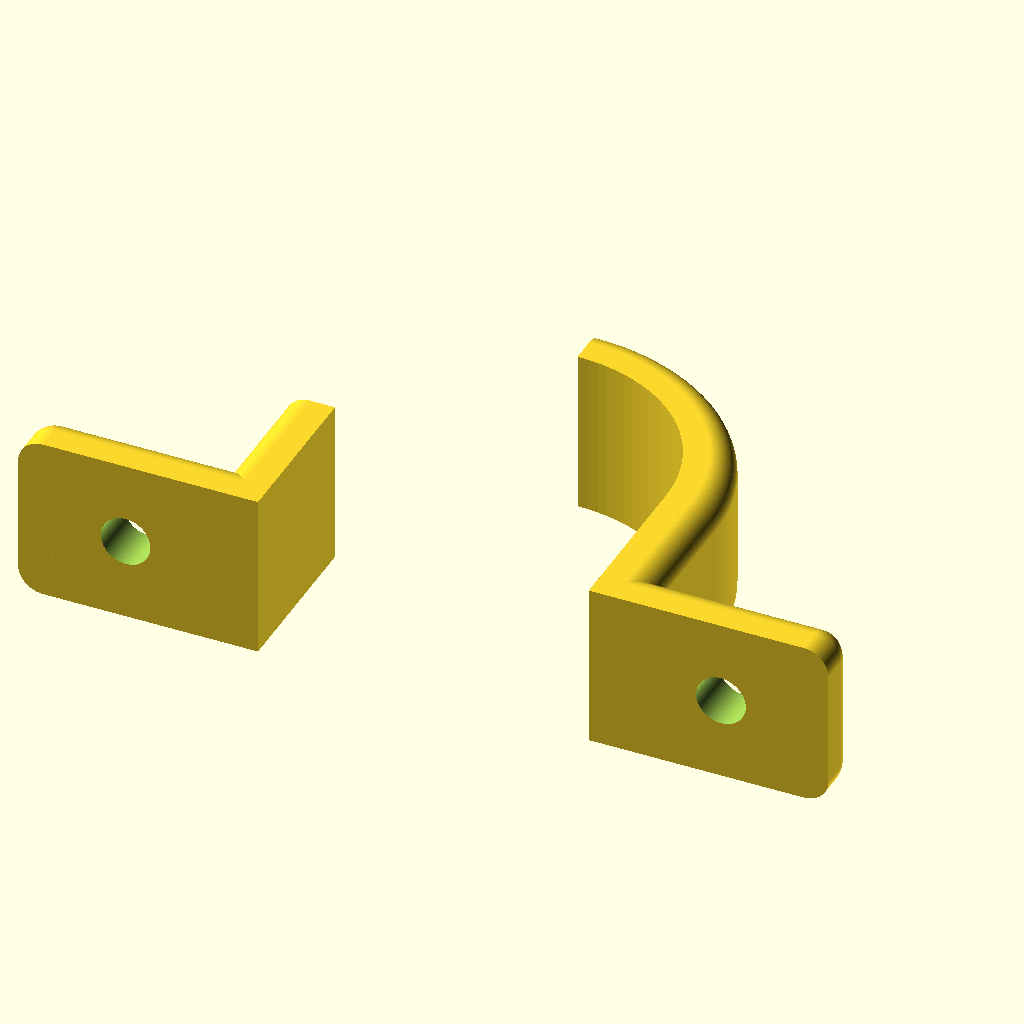
Cell 1 — every parameter at its default value.
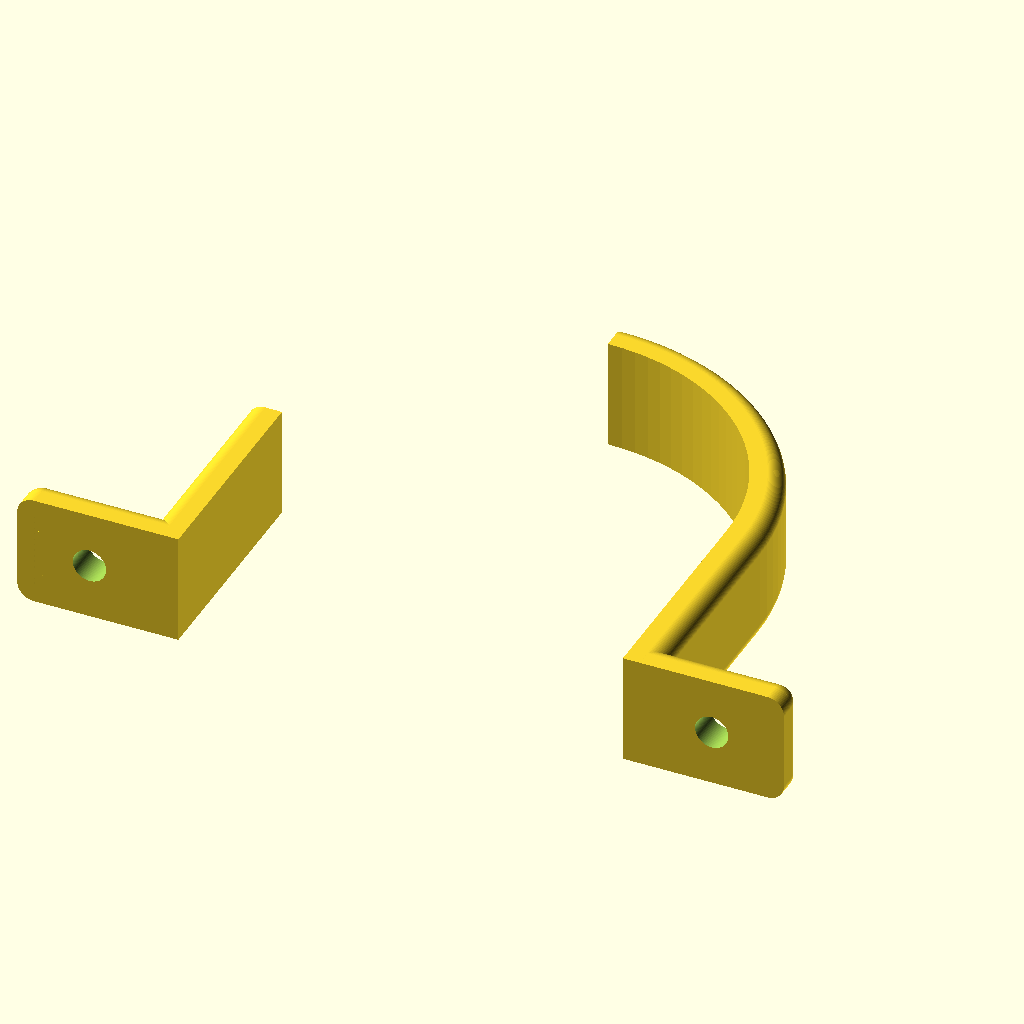
Cell 2: the same model with diameter = 40.
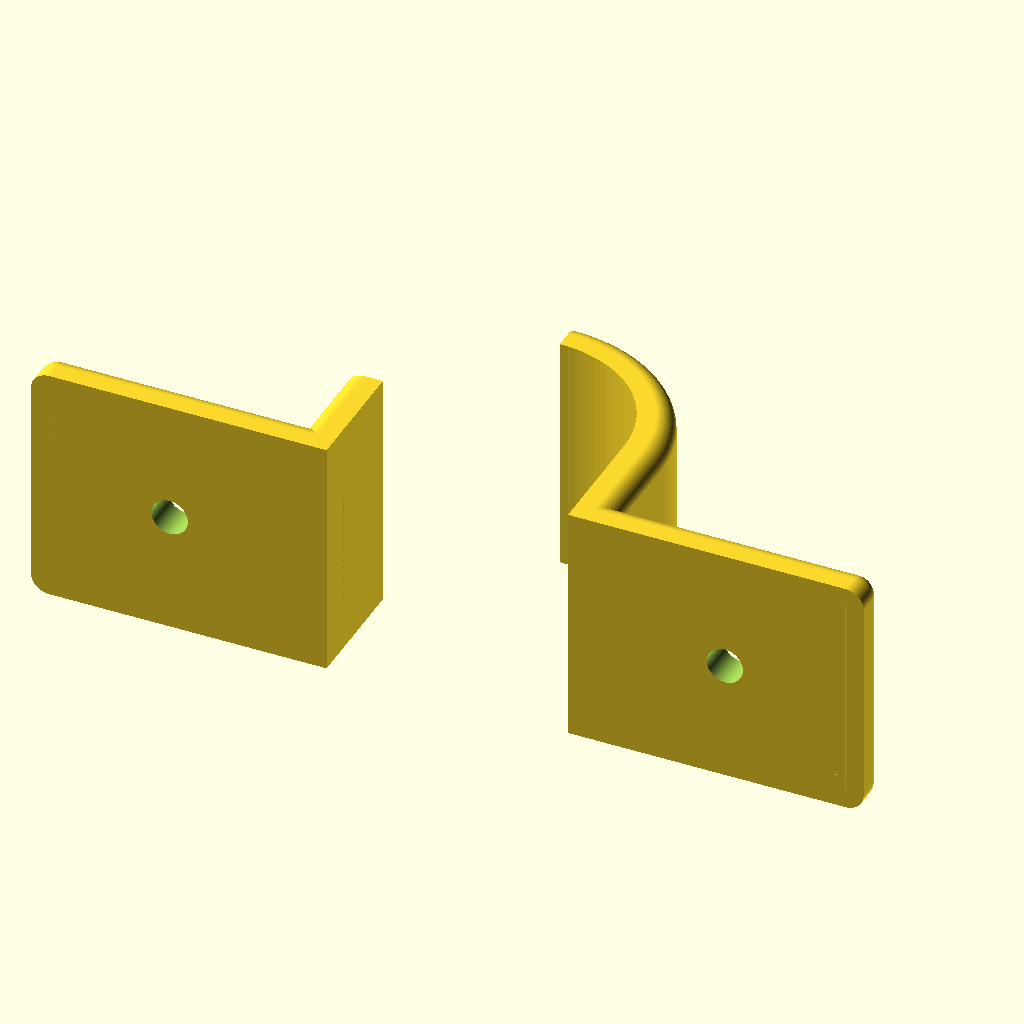
Cell 3: the same model with width = 20.
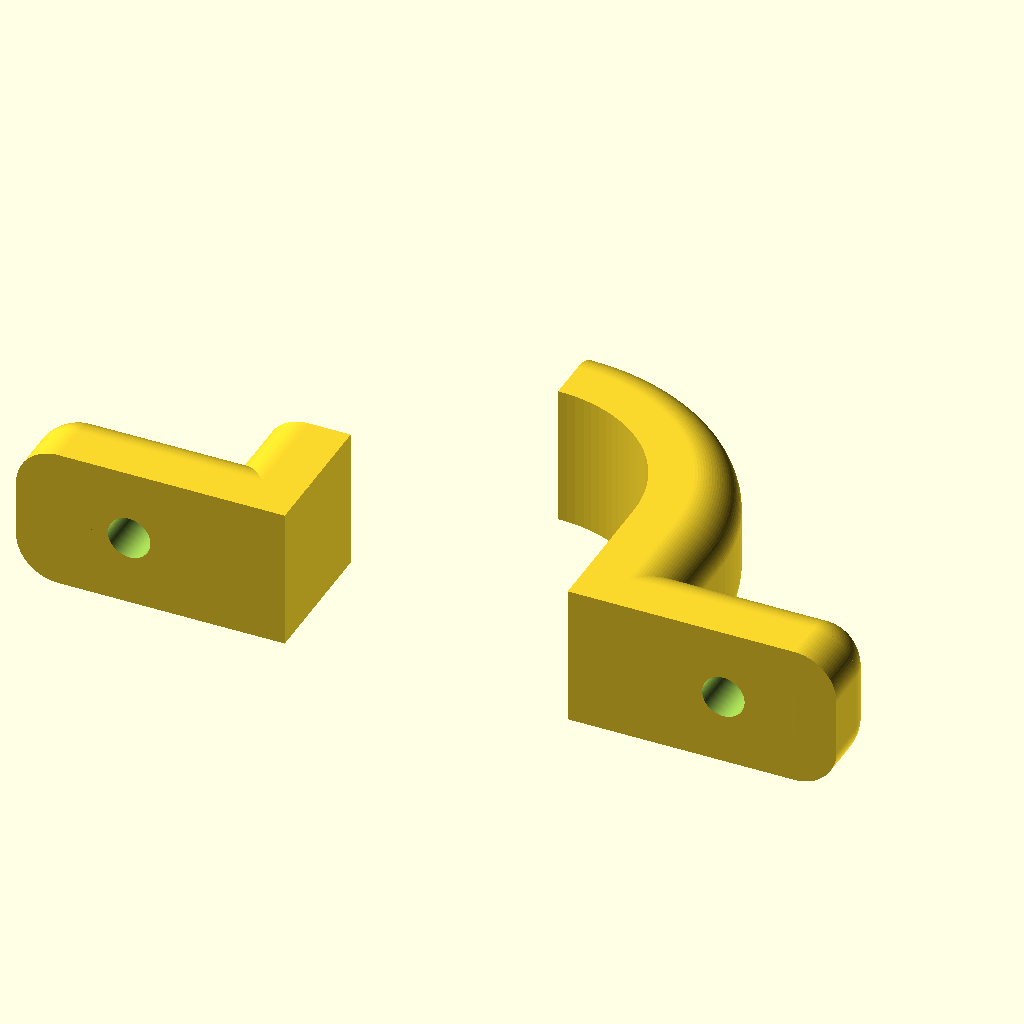
Cell 4: thickness = 6 (everything else at default).
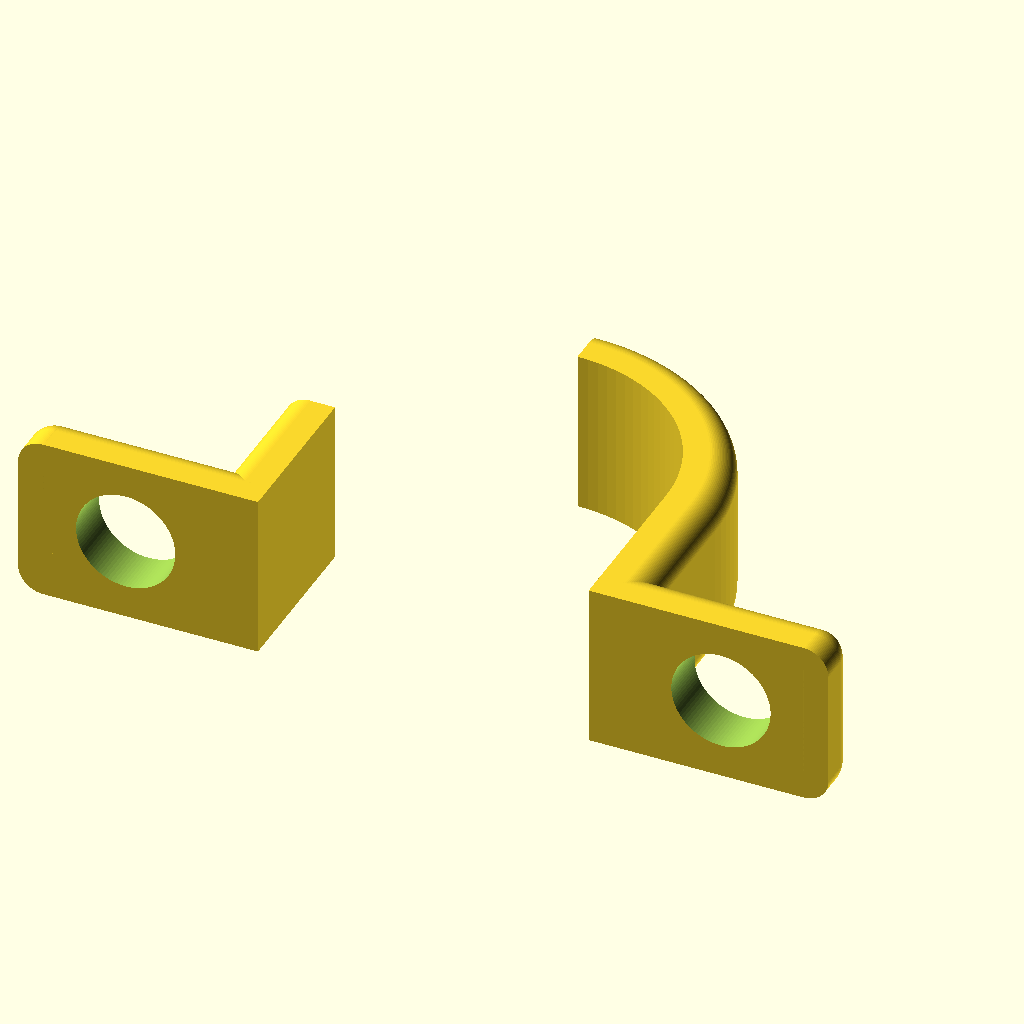
Cell 5 — hole_diameter set to 6, the other parameters unchanged.
The same orthographic view direction (rotation 55°, 0°, 25°; colour scheme Cornfield) for every cell, with the view re-fitted per cell, so scale and position can differ between cells.
OpenSCAD source file inputs/thingiverse/files/thing-2913697/files/Pipeclip.scad:
////////////////////////////////////////////////////////
// Created by Paul Tibble - 11/5/18                   //
// https://www.thingiverse.com/Paul_Tibble/about      //
// Please consider tipping, if you find this useful.  //
////////////////////////////////////////////////////////

$fn = 100*1;

// - Pipe/Cable Diameter
diameter = 20;
// - Make this greater than Hole Diameter
width = 10;
//
thickness = 3;
// - Make this less than Width
hole_diameter = 3;
//Holes - 0 = not counter sunk, 1 = counter sunk
counter_sunk = 0; //[0,1]



//do not change these
fillet_radius = thickness/2;
tab_length = width+thickness;
radius = diameter/2;

module create_profile() {
    translate([radius+thickness-(fillet_radius/2),0,0])square([fillet_radius,width-(2*fillet_radius)],true);
    translate([radius+(thickness-fillet_radius),((width/2)-fillet_radius),0])circle(fillet_radius);
    translate([radius+(thickness-fillet_radius),-((width/2)-fillet_radius),0])circle(fillet_radius);
    translate([radius+((thickness-fillet_radius)/2),0,0])square([thickness-fillet_radius,width],true);
}

module create_tab() {
    union(){
        translate([diameter/2,-diameter,0]) rotate (a=[90,0,90]) linear_extrude(height = tab_length,center = false,convexity = 10,twist = 0) create_profile();
        
        translate([radius+tab_length,(thickness-fillet_radius)-radius,(width/2)-fillet_radius]) sphere(fillet_radius);
        translate([radius+tab_length,((thickness-fillet_radius)/2)-radius,(width/2)-fillet_radius]) rotate([90,0,0]) cylinder(h=thickness-fillet_radius,r=fillet_radius,center=true);
        
        translate([radius+tab_length,(thickness-fillet_radius)-radius,fillet_radius-(width/2)]) sphere(fillet_radius);
        translate([radius+tab_length,((thickness-fillet_radius)/2)-radius,fillet_radius-(width/2)]) rotate([90,0,0]) cylinder(h=thickness-fillet_radius,r=fillet_radius,center=true);
        
        translate([radius+tab_length,(thickness-fillet_radius)-radius,0]) cylinder(h=width-(2*fillet_radius),r=fillet_radius,center=true);
        
        translate([radius+tab_length+(fillet_radius/2),((thickness-fillet_radius)/2)-radius,0]) cube([fillet_radius,thickness-fillet_radius,width-(2*fillet_radius)],true);
    }
}

difference(){
    union(){
        difference(){
            rotate_extrude(angle = 90, convexity = 10) create_profile();
            translate([0,-diameter,0]) cube([2*diameter,2*diameter,2*width],center = true);
        }
        mirror([1,0,0]) translate([0,0-(radius/2)]) rotate(a=[90,0,0]) linear_extrude(height = radius,center = true ,convexity = 10,twist = 0) create_profile();
        translate([0,0-(radius/2)]) rotate(a=[90,0,0]) linear_extrude(height = radius,center = true ,convexity = 10,twist = 0) create_profile();
        create_tab();
        mirror([1,0,0]) create_tab();
    }

    translate([((tab_length-thickness)/2)+thickness+radius,(thickness/2)-radius,0])rotate([90,0,0])cylinder(thickness*2,hole_diameter/2,hole_diameter/2,true);
    translate([-(((tab_length-thickness)/2)+thickness+radius),(thickness/2)-radius,0])rotate([90,0,0])cylinder(thickness*2,hole_diameter/2,hole_diameter/2,true);
    if (counter_sunk){
        translate([-(((tab_length-thickness)/2)+thickness+radius),(thickness -(hole_diameter*0.24))-radius,0])rotate([90,0,0]) cylinder(hole_diameter/2,hole_diameter,hole_diameter/2,true);
        translate([(((tab_length-thickness)/2)+thickness+radius),(thickness -(hole_diameter*0.24))-radius,0])rotate([90,0,0]) cylinder(hole_diameter/2,hole_diameter,hole_diameter/2,true);
    }
}
Parameter table extracted from the source (name, type, default, range or options):
diameter: number, default 20
width: number, default 10
thickness: number, default 3
hole_diameter: number, default 3
counter_sunk: number, default 0, options 0, 1
